The GitHub repository MeganRows/MangroveCNN contains a labelled image folder "vgg19_TVT" with 8 categories: acrostichum aureum, bruguiera cylindrica, bruguiera gymnorhiza, bruguiera sexangula, camptostemon philippensis, ceriops decandra, lumnitzera racemosa, sonneratia alba. Examples follow, each with its label.

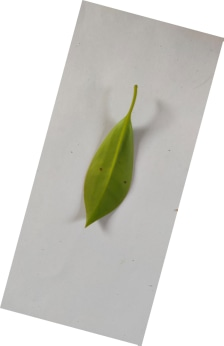
Label: bruguiera gymnorhiza

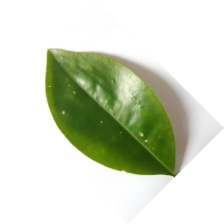
Label: bruguiera cylindrica

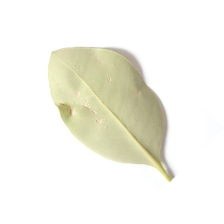
Label: camptostemon philippensis

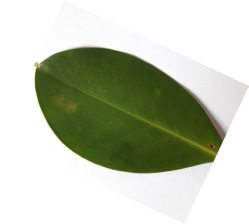
Label: bruguiera sexangula

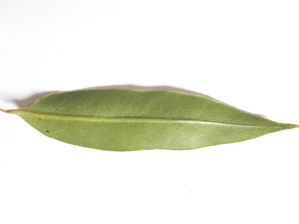
Label: acrostichum aureum

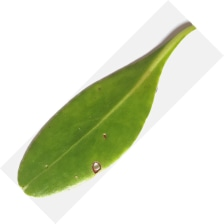
Label: lumnitzera racemosa
